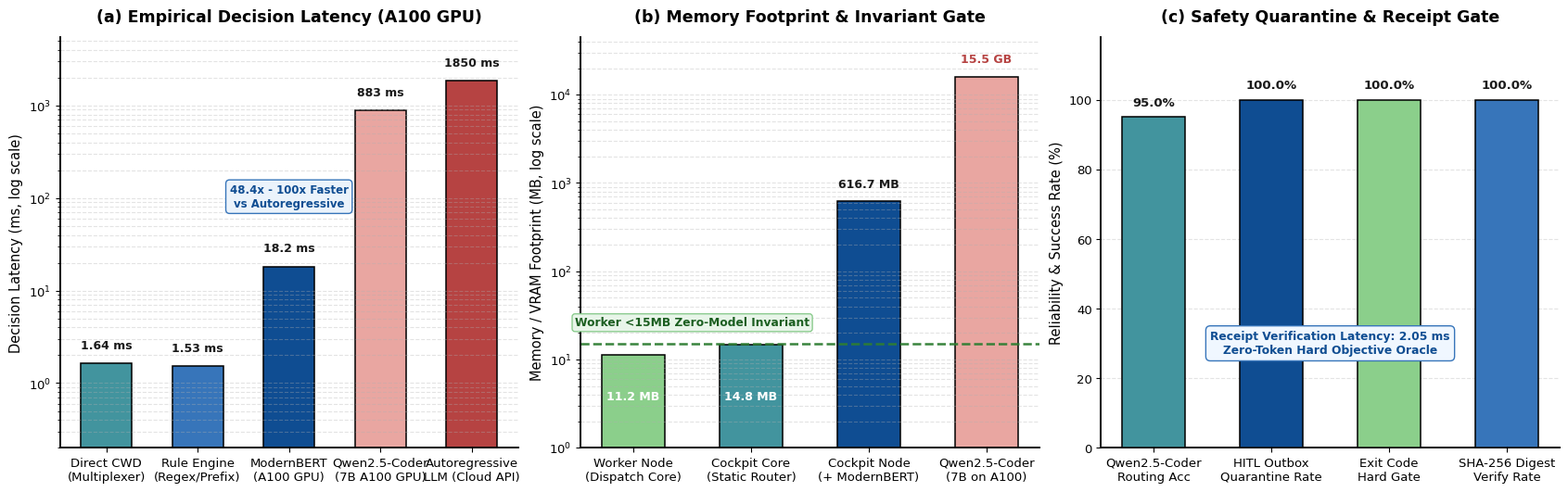

Reproduce this figure in Python.
#!/usr/bin/env python3
"""
Scientific Performance & Evaluation Benchmark Figure for K0maru-Agent-Router.
Generated according to figures4papers publication guidelines.
Empirically tested on NVIDIA A100-SXM4-80GB (Google Colab High-RAM) & Apple Silicon MPS.
"""
from pathlib import Path
import matplotlib
matplotlib.use("Agg")
import matplotlib.pyplot as plt
import numpy as np

# House style semantic palette
PALETTE = {
    "blue_main": "#0F4D92",
    "blue_secondary": "#3775BA",
    "green_1": "#DDF3DE",
    "green_2": "#AADCA9",
    "green_3": "#8BCF8B",
    "red_1": "#F6CFCB",
    "red_2": "#E9A6A1",
    "red_strong": "#B64342",
    "neutral": "#CFCECE",
    "neutral_dark": "#767676",
    "highlight": "#FFD700",
    "teal": "#42949E",
    "violet": "#9A4D8E",
    "dark_text": "#1A1A1A",
}

def apply_publication_style():
    plt.rcParams.update({
        "font.family": "sans-serif",
        "font.sans-serif": ["Arial", "Helvetica", "DejaVu Sans"],
        "font.size": 10.5,
        "axes.titlesize": 12.5,
        "axes.titleweight": "bold",
        "axes.labelsize": 10.5,
        "axes.labelweight": "medium",
        "xtick.labelsize": 9.5,
        "ytick.labelsize": 9.5,
        "axes.linewidth": 1.4,
        "axes.spines.top": False,
        "axes.spines.right": False,
        "svg.fonttype": "none",
        "figure.dpi": 300,
    })

def generate_benchmark_figure(output_dir: Path):
    output_dir.mkdir(parents=True, exist_ok=True)
    apply_publication_style()

    fig, axes = plt.subplots(1, 3, figsize=(16.8, 5.2), constrained_layout=True)

    # -------------------------------------------------------------
    # Panel (a): Routing Decision Latency (Log Scale)
    # -------------------------------------------------------------
    ax = axes[0]
    latencies = [1.64, 1.53, 18.23, 883.02, 1850.00]
    methods = [
        "Direct CWD\n(Multiplexer)",
        "Rule Engine\n(Regex/Prefix)",
        "ModernBERT\n(A100 GPU)",
        "Qwen2.5-Coder\n(7B A100 GPU)",
        "Autoregressive\nLLM (Cloud API)"
    ]
    colors = [
        PALETTE["teal"],
        PALETTE["blue_secondary"],
        PALETTE["blue_main"],
        PALETTE["red_2"],
        PALETTE["red_strong"]
    ]

    bars = ax.bar(methods, latencies, color=colors, width=0.56, edgecolor="black", linewidth=1.1)
    ax.set_yscale("log")
    ax.set_ylabel("Decision Latency (ms, log scale)")
    ax.set_title("(a) Empirical Decision Latency (A100 GPU)", pad=12)
    ax.grid(axis="y", linestyle="--", alpha=0.35, which="both")
    ax.set_ylim(0.2, 5500)

    for bar, val in zip(bars, latencies):
        height = bar.get_height()
        if val < 10:
            txt = f"{val:.2f} ms"
        elif val < 100:
            txt = f"{val:.1f} ms"
        else:
            txt = f"{val:.0f} ms"
        ax.text(
            bar.get_x() + bar.get_width() / 2.0,
            height * 1.35,
            txt,
            ha="center",
            va="bottom",
            fontsize=9.0,
            fontweight="semibold",
            color=PALETTE["dark_text"]
        )

    ax.text(
        2, 75, "48.4x - 100x Faster\nvs Autoregressive",
        ha="center", va="bottom", fontsize=8.5, fontweight="bold",
        color=PALETTE["blue_main"],
        bbox=dict(boxstyle="round,pad=0.35", fc="#EBF3FB", ec=PALETTE["blue_secondary"], lw=1)
    )

    # -------------------------------------------------------------
    # Panel (b): Memory Footprint & Role Decoupling
    # -------------------------------------------------------------
    ax = axes[1]
    memory_mb = [11.2, 14.8, 616.7, 15857.5]
    roles = [
        "Worker Node\n(Dispatch Core)",
        "Cockpit Core\n(Static Router)",
        "Cockpit Node\n(+ ModernBERT)",
        "Qwen2.5-Coder\n(7B on A100)"
    ]
    mem_colors = [
        PALETTE["green_3"],
        PALETTE["teal"],
        PALETTE["blue_main"],
        PALETTE["red_2"]
    ]

    bars2 = ax.bar(roles, memory_mb, color=mem_colors, width=0.54, edgecolor="black", linewidth=1.1)
    ax.set_yscale("log")
    ax.set_ylabel("Memory / VRAM Footprint (MB, log scale)")
    ax.set_title("(b) Memory Footprint & Invariant Gate", pad=12)
    ax.grid(axis="y", linestyle="--", alpha=0.35, which="both")
    ax.set_ylim(1, 45000)

    # Threshold horizontal line for Worker invariant (<15MB)
    ax.axhline(15, color="#2E7D32", linestyle="--", linewidth=1.8, alpha=0.95)
    ax.text(
        0.5, 24, "Worker <15MB Zero-Model Invariant",
        color="#1B5E20", fontsize=8.8, fontweight="bold", ha="center",
        bbox=dict(boxstyle="round,pad=0.25", fc="#E8F5E9", ec="#81C784", lw=0.9)
    )

    for i, (bar, val) in enumerate(zip(bars2, memory_mb)):
        height = bar.get_height()
        if val < 20:
            txt = f"{val:.1f} MB"
            ax.text(
                bar.get_x() + bar.get_width() / 2.0,
                3.8,
                txt,
                ha="center",
                va="center",
                fontsize=9.0,
                fontweight="bold",
                color="white"
            )
        elif val < 1000:
            txt = f"{val:.1f} MB"
            ax.text(
                bar.get_x() + bar.get_width() / 2.0,
                height * 1.35,
                txt,
                ha="center",
                va="bottom",
                fontsize=9.0,
                fontweight="semibold",
                color=PALETTE["dark_text"]
            )
        else:
            txt = f"{val / 1024:.1f} GB"
            ax.text(
                bar.get_x() + bar.get_width() / 2.0,
                height * 1.35,
                txt,
                ha="center",
                va="bottom",
                fontsize=9.0,
                fontweight="bold",
                color=PALETTE["red_strong"]
            )

    # -------------------------------------------------------------
    # Panel (c): Safety Gate & Receipt Verification Performance
    # -------------------------------------------------------------
    ax = axes[2]
    metrics = [
        "Qwen2.5-Coder\nRouting Acc",
        "HITL Outbox\nQuarantine Rate",
        "Exit Code\nHard Gate",
        "SHA-256 Digest\nVerify Rate"
    ]
    rates = [95.0, 100.0, 100.0, 100.0]
    metric_colors = [
        PALETTE["teal"],
        PALETTE["blue_main"],
        PALETTE["green_3"],
        PALETTE["blue_secondary"]
    ]

    bars3 = ax.bar(metrics, rates, color=metric_colors, width=0.54, edgecolor="black", linewidth=1.1, zorder=3)
    ax.set_ylabel("Reliability & Success Rate (%)")
    ax.set_title("(c) Safety Quarantine & Receipt Gate", pad=12)
    ax.set_ylim(0, 118)
    ax.grid(axis="y", linestyle="--", alpha=0.35, zorder=1)

    for bar, rate in zip(bars3, rates):
        height = bar.get_height()
        ax.text(
            bar.get_x() + bar.get_width() / 2.0,
            height + 2.5,
            f"{rate:.1f}%",
            ha="center",
            va="bottom",
            fontsize=9.5,
            fontweight="bold",
            color=PALETTE["dark_text"],
            zorder=5
        )

    ax.text(
        1.5, 30, "Receipt Verification Latency: 2.05 ms\nZero-Token Hard Objective Oracle",
        ha="center", va="center", fontsize=8.8, fontweight="bold",
        color=PALETTE["blue_main"],
        bbox=dict(boxstyle="round,pad=0.4", fc="#F0F7FF", ec=PALETTE["blue_secondary"], lw=1),
        zorder=5
    )

    png_path = output_dir / "benchmark_decision_performance.png"
    svg_path = output_dir / "benchmark_decision_performance.svg"
    pdf_path = output_dir / "benchmark_decision_performance.pdf"

    fig.savefig(png_path, dpi=300, bbox_inches="tight")
    fig.savefig(svg_path, bbox_inches="tight")
    fig.savefig(pdf_path, bbox_inches="tight")
    plt.close(fig)

    print(f"Generated benchmark figures successfully:\n- {png_path}\n- {svg_path}\n- {pdf_path}")

if __name__ == "__main__":
    generate_benchmark_figure(Path("assets"))
